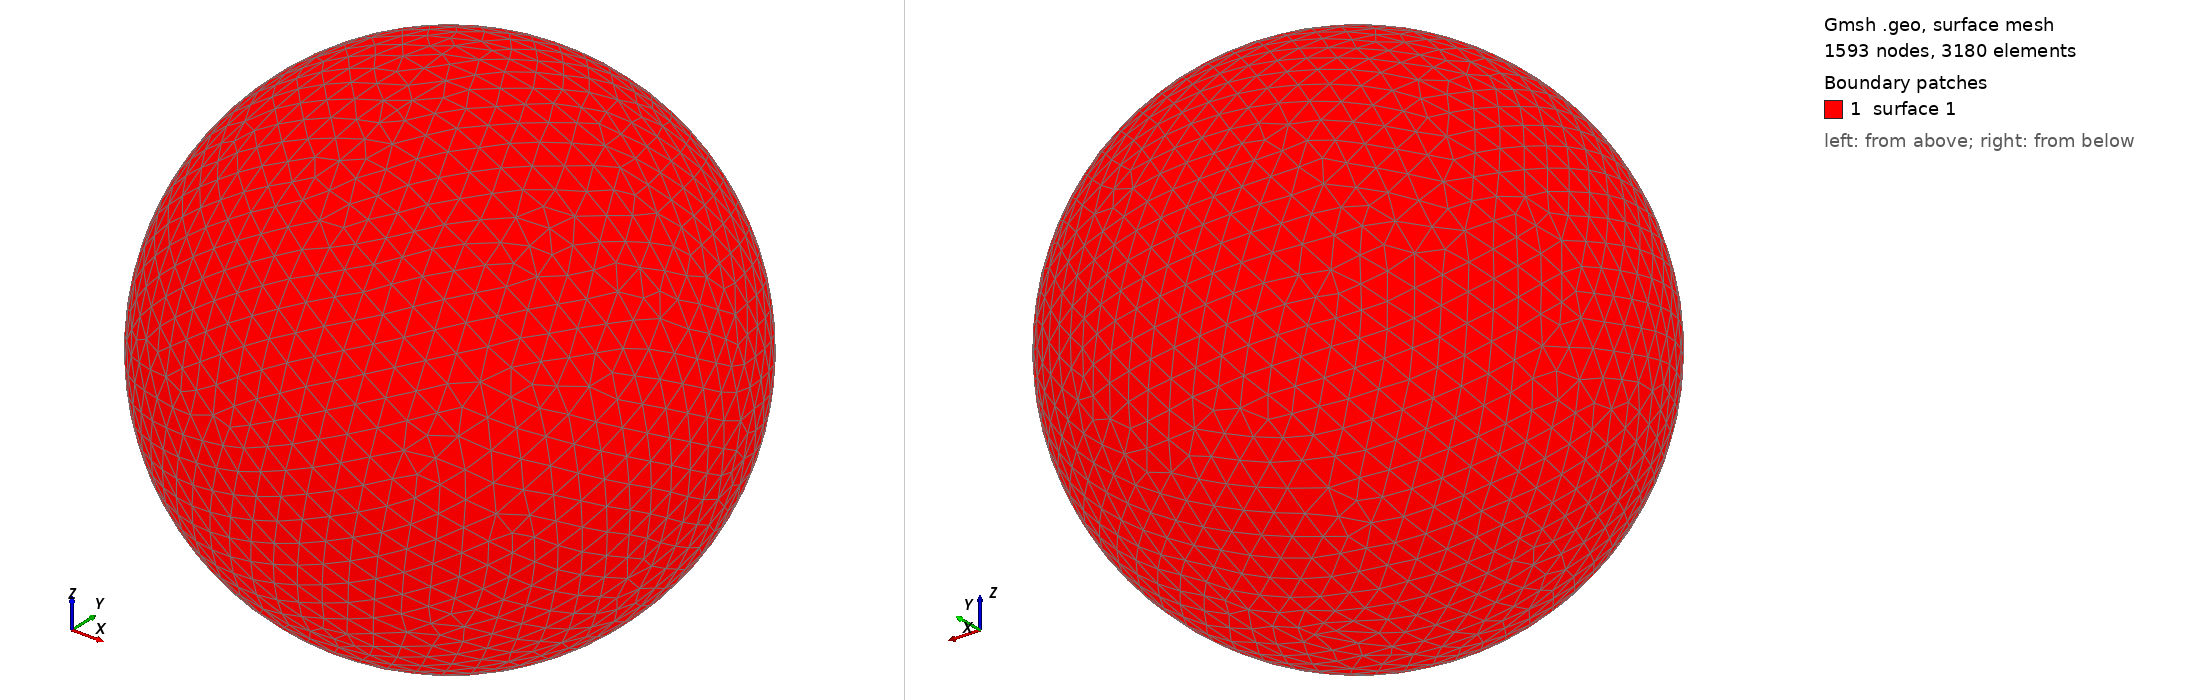

Gmsh geometry script, surface-meshed: 1593 nodes, 3180 surface elements. Boundary patches (legend numbers): 1 surface 1. Left view from above one corner, right view from below the opposite corner. The script declares no physical surfaces, so the legend lists its geometric surfaces. The drawing asked Gmsh for element sizes between 1% and 20% of the model's largest extent; the script's own settings can give other sizes.

=== shot1129.geo (drawn) ===
SetFactory("OpenCASCADE");
Point(1) = {0,0,0,0};
Sphere(1) = {0,0,0,0.02152000};
MeshSize{ PointsOf{ Surface{:}; } } = 0.002152000;
Mesh.ElementOrder=1;
Mesh.Format=39;
